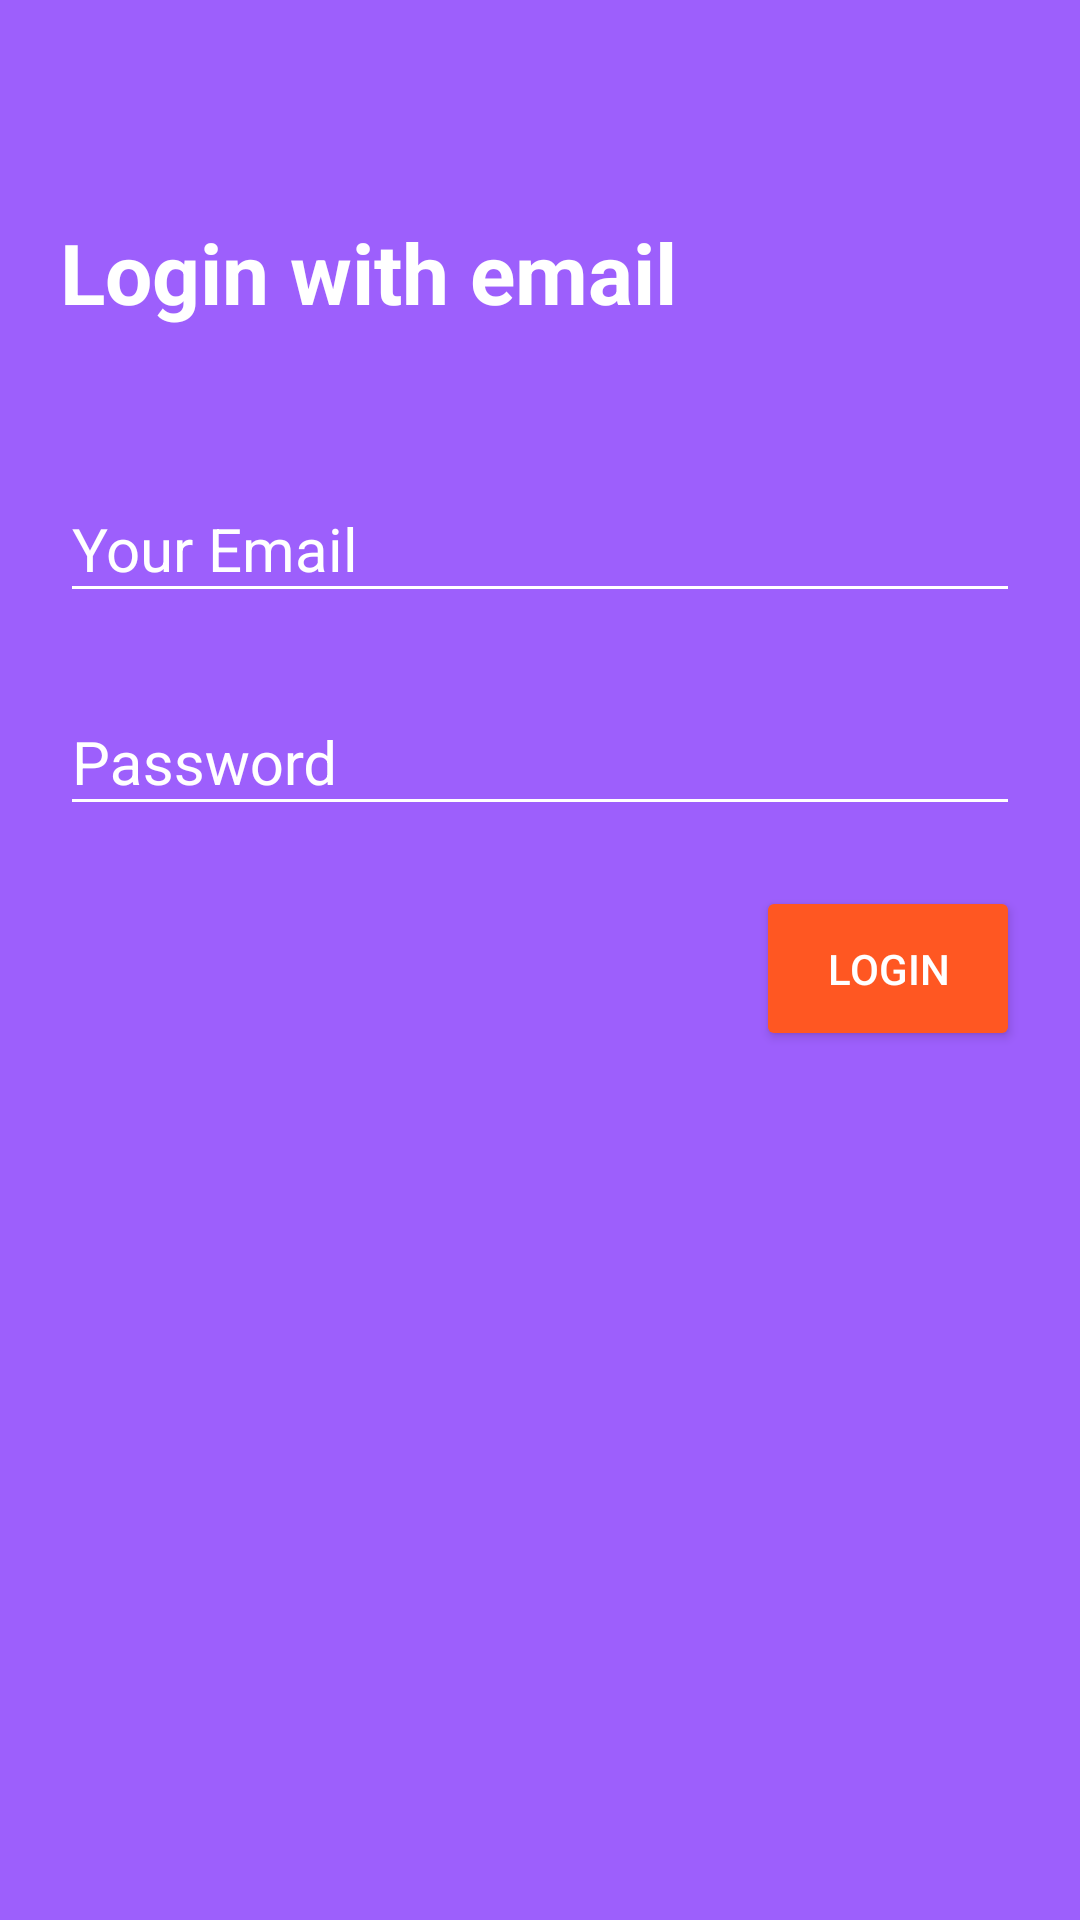

Reconstruct the res/layout file that produces this screen, plus the resources it refers to.
<!-- AndroidManifest.xml: application theme AppTheme -->
<!-- res/layout/activity_login.xml -->
<?xml version="1.0" encoding="utf-8"?>
<RelativeLayout xmlns:android="http://schemas.android.com/apk/res/android"
    xmlns:app="http://schemas.android.com/apk/res-auto"
    xmlns:tools="http://schemas.android.com/tools"
    android:layout_width="match_parent"
    android:layout_height="match_parent"
    android:background="@color/colorPrimary"
    tools:context="soumyadeb.raven.ui.LoginActivity">


    <include layout="@layout/app_bar" android:id="@+id/toolbar"/>
    <TextView
        android:layout_width="wrap_content"
        android:layout_height="wrap_content"
        android:text="Login with email"
        android:id="@+id/text"
        android:textSize="28sp"
        android:layout_marginLeft="20dp"
        android:layout_below="@+id/toolbar"
        android:textStyle="bold"
        android:textColor="@android:color/white"
        android:layout_marginTop="16dp"
        />
    <RelativeLayout
        android:layout_width="match_parent"
        android:layout_height="match_parent"
        android:padding="20dp"
        android:layout_below="@+id/text"
        >


        <android.support.design.widget.TextInputLayout
            android:id="@+id/login_email"
            android:layout_width="match_parent"
            android:layout_height="wrap_content"
            android:theme="@style/InputLayout"
            android:layout_alignParentStart="true"
            android:layout_marginTop="20dp">

            <EditText
                android:layout_width="match_parent"
                android:layout_height="wrap_content"
                android:inputType="textEmailAddress"
                android:textColor="@android:color/white"
                android:hint="@string/your_email" />
        </android.support.design.widget.TextInputLayout>

        <android.support.design.widget.TextInputLayout
            android:id="@+id/login_password"
            android:layout_width="match_parent"
            android:layout_height="wrap_content"
            android:layout_alignParentStart="true"
            android:layout_below="@+id/login_email"
            android:theme="@style/InputLayout"
            android:layout_marginTop="16dp">

            <EditText
                android:layout_width="match_parent"
                android:layout_height="wrap_content"
                android:inputType="textPassword"
                android:textColor="@android:color/white"
                android:hint="@string/password" />
        </android.support.design.widget.TextInputLayout>

        <Button
            android:id="@+id/login_btn"
            android:layout_width="wrap_content"
            android:layout_height="wrap_content"
            android:layout_alignParentEnd="true"
            android:layout_below="@+id/login_password"
            android:layout_marginTop="20dp"
            android:backgroundTint="@color/colorAccent"
            android:padding="18dp"
            android:textColor="@android:color/white"
            android:text="@string/login" />
    </RelativeLayout>

</RelativeLayout>
<!-- res/layout/app_bar.xml (included above) -->
<?xml version="1.0" encoding="utf-8"?>
<android.support.v7.widget.Toolbar xmlns:android="http://schemas.android.com/apk/res/android"
    android:layout_width="match_parent"
    android:layout_height="wrap_content"
    android:id="@+id/main_app_bar"
    android:background="@color/colorPrimary"
    android:theme="@style/ThemeOverlay.AppCompat.Dark"
    >

</android.support.v7.widget.Toolbar>
<!-- resources referenced by this layout -->
<resources>
  <color name="colorAccent">#FF5722</color>
  <color name="colorPrimary">#9D5FFC</color>
  <string name="login">Login</string>
  <string name="password">Password</string>
  <string name="your_email">Your Email</string>
  <style name="InputLayout" parent="TextAppearance.AppCompat">
          <item name="android:textSize">20sp</item>
          <item name="android:textColor">@android:color/white</item>
          <item name="android:textColorHint">@android:color/white</item>
          <item name="colorAccent">@android:color/white</item>
          <item name="colorControlNormal">@android:color/white</item>
          <item name="colorControlActivated">@android:color/white</item>
      </style>
  <style name="AppTheme" parent="Theme.AppCompat.Light.NoActionBar">
          
          <item name="colorPrimary">@color/colorPrimary</item>
          <item name="colorPrimaryDark">@color/colorPrimaryDark</item>
          <item name="colorAccent">@color/colorAccent</item>
      </style>
  <color name="colorPrimaryDark">#a7a5a9</color>
</resources>
